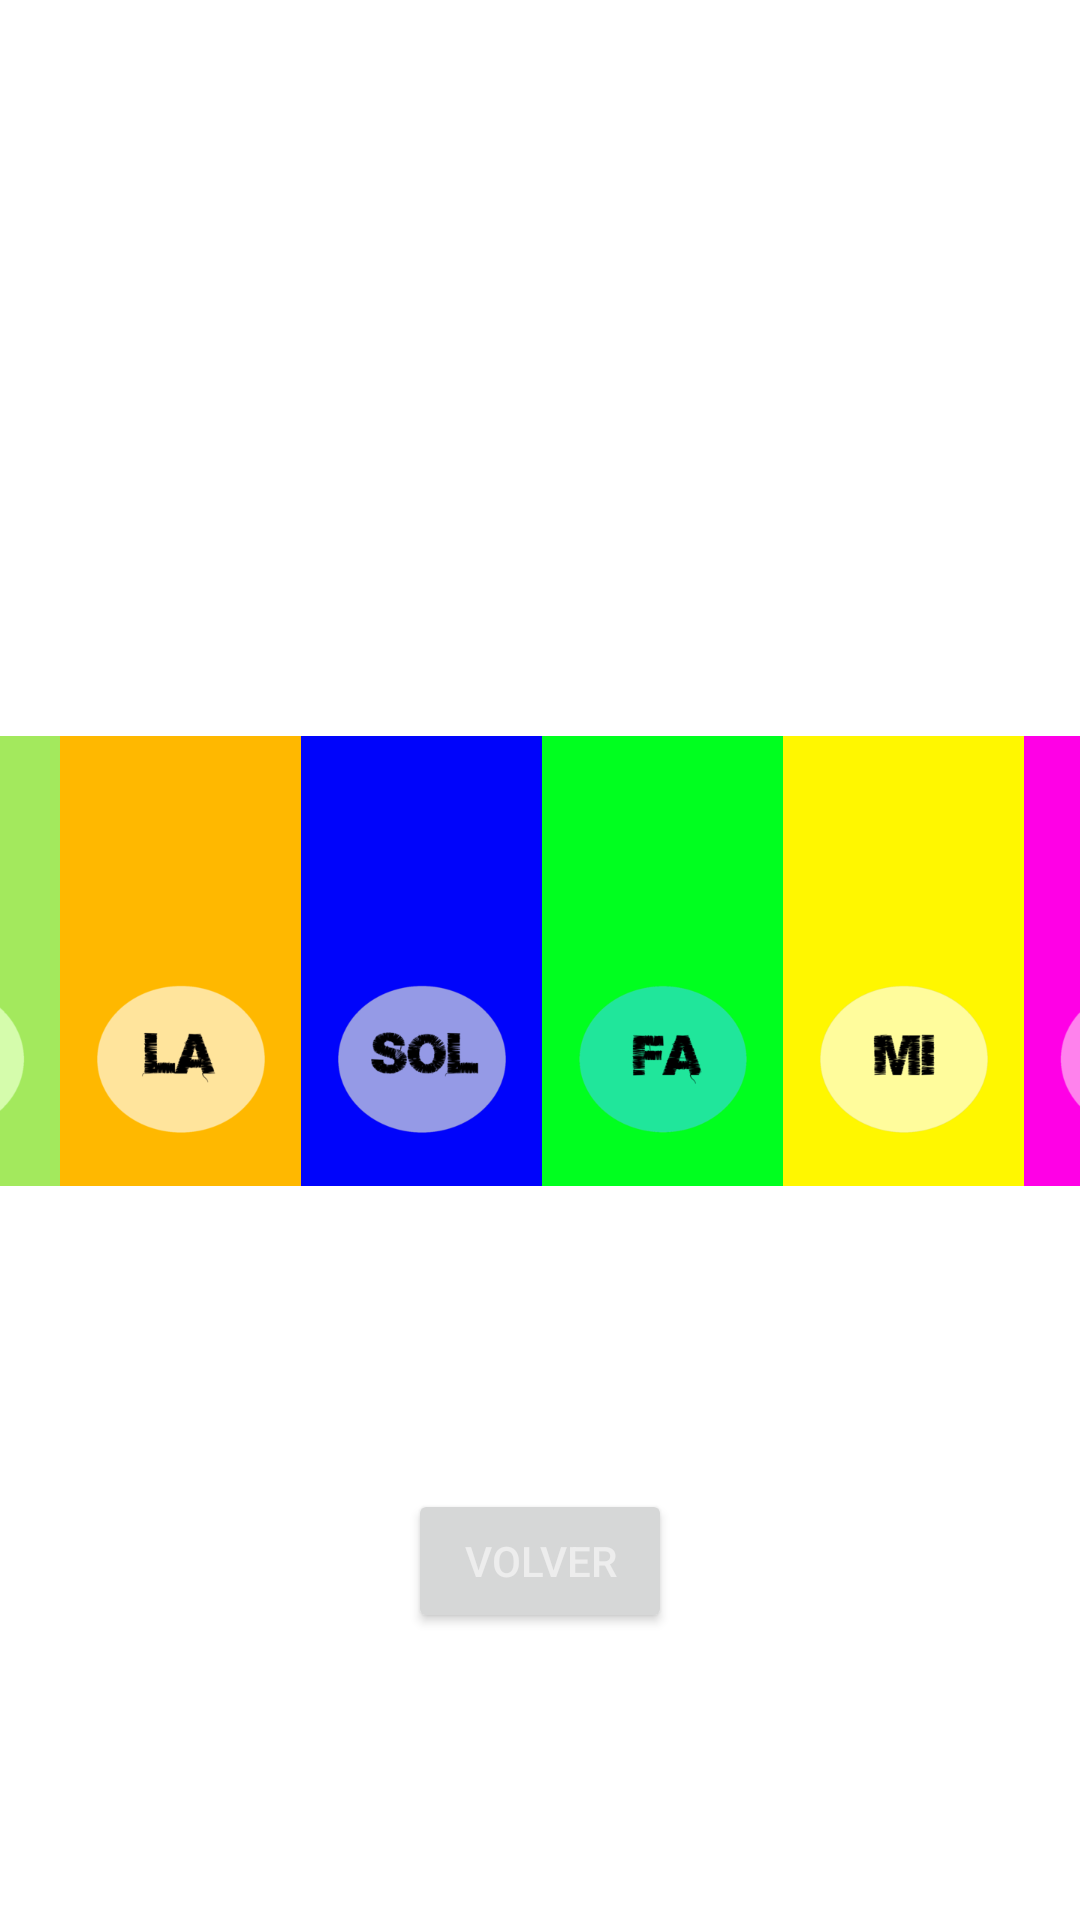

Layout XML and referenced resources for this Android screen:
<!-- AndroidManifest.xml: application theme Theme.ProyectoFinalARD -->
<!-- res/layout/activity_piano.xml -->
<?xml version="1.0" encoding="utf-8"?>
<androidx.constraintlayout.widget.ConstraintLayout xmlns:android="http://schemas.android.com/apk/res/android"
    xmlns:app="http://schemas.android.com/apk/res-auto"
    xmlns:tools="http://schemas.android.com/tools"
    android:layout_width="match_parent"
    android:layout_height="match_parent"
    android:screenOrientation="landscape"
    android:background="@drawable/background_piano"
    tools:context=".Piano">

    <LinearLayout
        android:id="@+id/linearLayout"
        android:layout_width="643dp"
        android:layout_height="161dp"
        android:orientation="horizontal"
        app:layout_constraintBottom_toBottomOf="parent"
        app:layout_constraintEnd_toEndOf="parent"
        app:layout_constraintStart_toStartOf="parent"
        app:layout_constraintTop_toTopOf="parent">

        <ImageButton
            android:id="@+id/btnDoSostenido"
            android:layout_width="wrap_content"
            android:layout_height="match_parent"
            android:layout_weight="1"
            android:contentDescription="@string/doSostenido"
            android:onClick="btnDoBajo"
            app:srcCompat="@mipmap/do_sostenidoyno"
            tools:ignore="ImageContrastCheck" />

        <ImageButton
            android:id="@+id/btnSi"
            android:layout_width="wrap_content"
            android:layout_height="match_parent"
            android:layout_weight="1"
            android:contentDescription="@string/si"
            android:onClick="btnSi"
            app:srcCompat="@mipmap/si" />

        <ImageButton
            android:id="@+id/btnLa"
            android:layout_width="wrap_content"
            android:layout_height="match_parent"
            android:layout_weight="1"
            android:contentDescription="@string/la"
            android:onClick="btnLa"
            app:srcCompat="@mipmap/la" />

        <ImageButton
            android:id="@+id/btnSol"
            android:layout_width="wrap_content"
            android:layout_height="match_parent"
            android:layout_weight="1"
            android:contentDescription="@string/sol"
            android:onClick="btnSol"
            app:srcCompat="@mipmap/sol_bien" />

        <ImageButton
            android:id="@+id/btnFa"
            android:layout_width="wrap_content"
            android:layout_height="match_parent"
            android:layout_weight="1"
            android:contentDescription="@string/fa"
            android:onClick="btnFa"
            app:srcCompat="@mipmap/fa" />

        <ImageButton
            android:id="@+id/btnMi"
            android:layout_width="wrap_content"
            android:layout_height="match_parent"
            android:layout_weight="1"
            android:contentDescription="@string/mi"
            android:onClick="btnMi"
            app:srcCompat="@mipmap/mi" />

        <ImageButton
            android:id="@+id/btnRe"
            android:layout_width="wrap_content"
            android:layout_height="match_parent"
            android:layout_weight="1"
            android:contentDescription="@string/re"
            android:onClick="btnRe"
            app:srcCompat="@mipmap/re"
            tools:ignore="ImageContrastCheck" />

        <ImageButton
            android:id="@+id/btnDo"
            android:layout_width="wrap_content"
            android:layout_height="match_parent"
            android:layout_weight="1"
            android:contentDescription="@string/doNormal"
            android:onClick="btnDo"
            app:srcCompat="@mipmap/do_sostenidoyno"
            tools:ignore="ImageContrastCheck" />

    </LinearLayout>

    <Button
        android:id="@+id/btnBack"
        android:layout_width="wrap_content"
        android:layout_height="wrap_content"
        android:onClick="btnVolver"
        android:text="@string/btnVolver"
        android:textColor="#EDEDED"
        android:textColorHighlight="#CC3030"
        app:layout_constraintBottom_toBottomOf="parent"
        app:layout_constraintEnd_toEndOf="parent"
        app:layout_constraintStart_toStartOf="parent"
        app:layout_constraintTop_toBottomOf="@+id/linearLayout" />

</androidx.constraintlayout.widget.ConstraintLayout>
<!-- resources referenced by this layout -->
<resources>
  <!-- mipmap do_sostenidoyno: png bitmap (mipmap-xxxhdpi, 19312 bytes) -->
  <!-- mipmap fa: png bitmap (mipmap-xxxhdpi, 16507 bytes) -->
  <!-- mipmap la: png bitmap (mipmap-xxxhdpi, 15062 bytes) -->
  <!-- mipmap mi: png bitmap (mipmap-xxxhdpi, 17548 bytes) -->
  <!-- mipmap re: png bitmap (mipmap-xxxhdpi, 17514 bytes) -->
  <!-- mipmap si: png bitmap (mipmap-xxxhdpi, 16197 bytes) -->
  <!-- mipmap sol_bien: png bitmap (mipmap-xxxhdpi, 21878 bytes) -->
  <string name="btnVolver">Volver</string>
  <string name="doNormal">Do</string>
  <string name="doSostenido">Do Sostenido</string>
  <string name="fa">Fa</string>
  <string name="la">La</string>
  <string name="mi">Mi</string>
  <string name="re">Re</string>
  <string name="si">Si</string>
  <string name="sol">Sol</string>
  <style name="Theme.ProyectoFinalARD" parent="Theme.MaterialComponents.DayNight.DarkActionBar">
          
          <item name="colorPrimary">@color/black</item>
          <item name="colorPrimaryDark">@color/hard_purple</item>
          <item name="colorAccent">@color/red</item>
          
  
          
          <item name="android:statusBarColor" tools:targetApi="l">@color/black_purple</item>
      </style>
  <color name="black">#191919</color>
  <color name="hard_purple">#7B1FA2</color>
  <color name="red">#FF5252</color>
  <color name="black_purple">#450044</color>
</resources>
